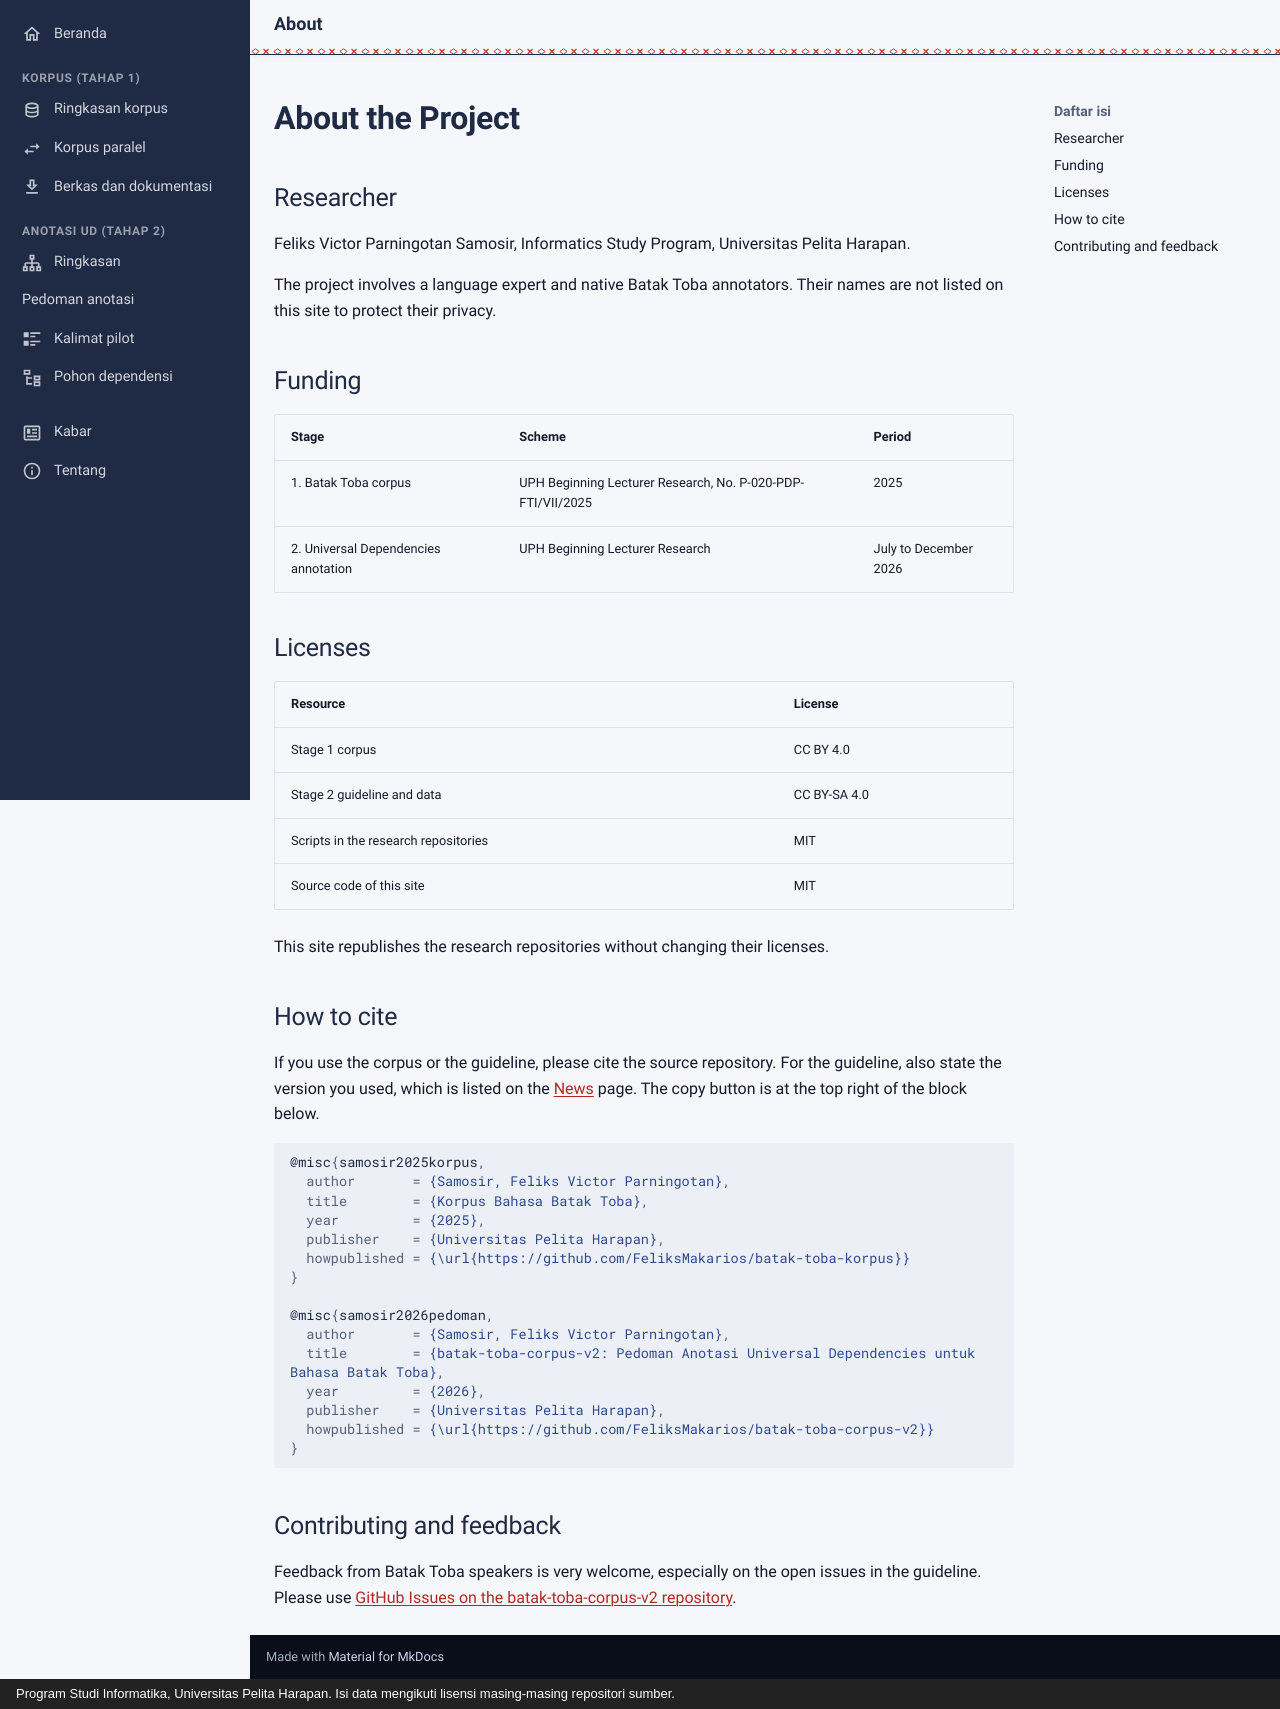

repository: FeliksMakarios/nlptoba.org · page: tentang.en/index.html · generator: mkdocs · copyright: Program Studi Informatika, Universitas Pelita Harapan. Isi data mengikuti lisensi masing-masing repositori sumber.

---
icon: material/information-outline
description: "Researcher, funding, licenses, how to cite, and how to give feedback on the Batak Toba NLP project."
title: About
---

# About the Project

## Researcher

Feliks Victor Parningotan Samosir, Informatics Study Program, Universitas Pelita Harapan.

The project involves a language expert and native Batak Toba annotators. Their names are not listed on this site to protect their privacy.

## Funding

| Stage | Scheme | Period |
|---|---|---|
| 1. Batak Toba corpus | UPH Beginning Lecturer Research, No. P-020-PDP-FTI/VII/2025 | 2025 |
| 2. Universal Dependencies annotation | UPH Beginning Lecturer Research | July to December 2026 |

## Licenses

| Resource | License |
|---|---|
| Stage 1 corpus | CC BY 4.0 |
| Stage 2 guideline and data | CC BY-SA 4.0 |
| Scripts in the research repositories | MIT |
| Source code of this site | MIT |

This site republishes the research repositories without changing their licenses.

## How to cite

If you use the corpus or the guideline, please cite the source repository. For the guideline, also state the version you used, which is listed on the [News](kabar.md) page. The copy button is at the top right of the block below.

```bibtex
@misc{samosir2025korpus,
  author       = {Samosir, Feliks Victor Parningotan},
  title        = {Korpus Bahasa Batak Toba},
  year         = {2025},
  publisher    = {Universitas Pelita Harapan},
  howpublished = {\url{https://github.com/FeliksMakarios/batak-toba-korpus}}
}

@misc{samosir2026pedoman,
  author       = {Samosir, Feliks Victor Parningotan},
  title        = {batak-toba-corpus-v2: Pedoman Anotasi Universal Dependencies untuk Bahasa Batak Toba},
  year         = {2026},
  publisher    = {Universitas Pelita Harapan},
  howpublished = {\url{https://github.com/FeliksMakarios/batak-toba-corpus-v2}}
}
```

## Contributing and feedback

Feedback from Batak Toba speakers is very welcome, especially on the open issues in the guideline. Please use [GitHub Issues on the batak-toba-corpus-v2 repository](https://github.com/FeliksMakarios/batak-toba-corpus-v2/issues).
